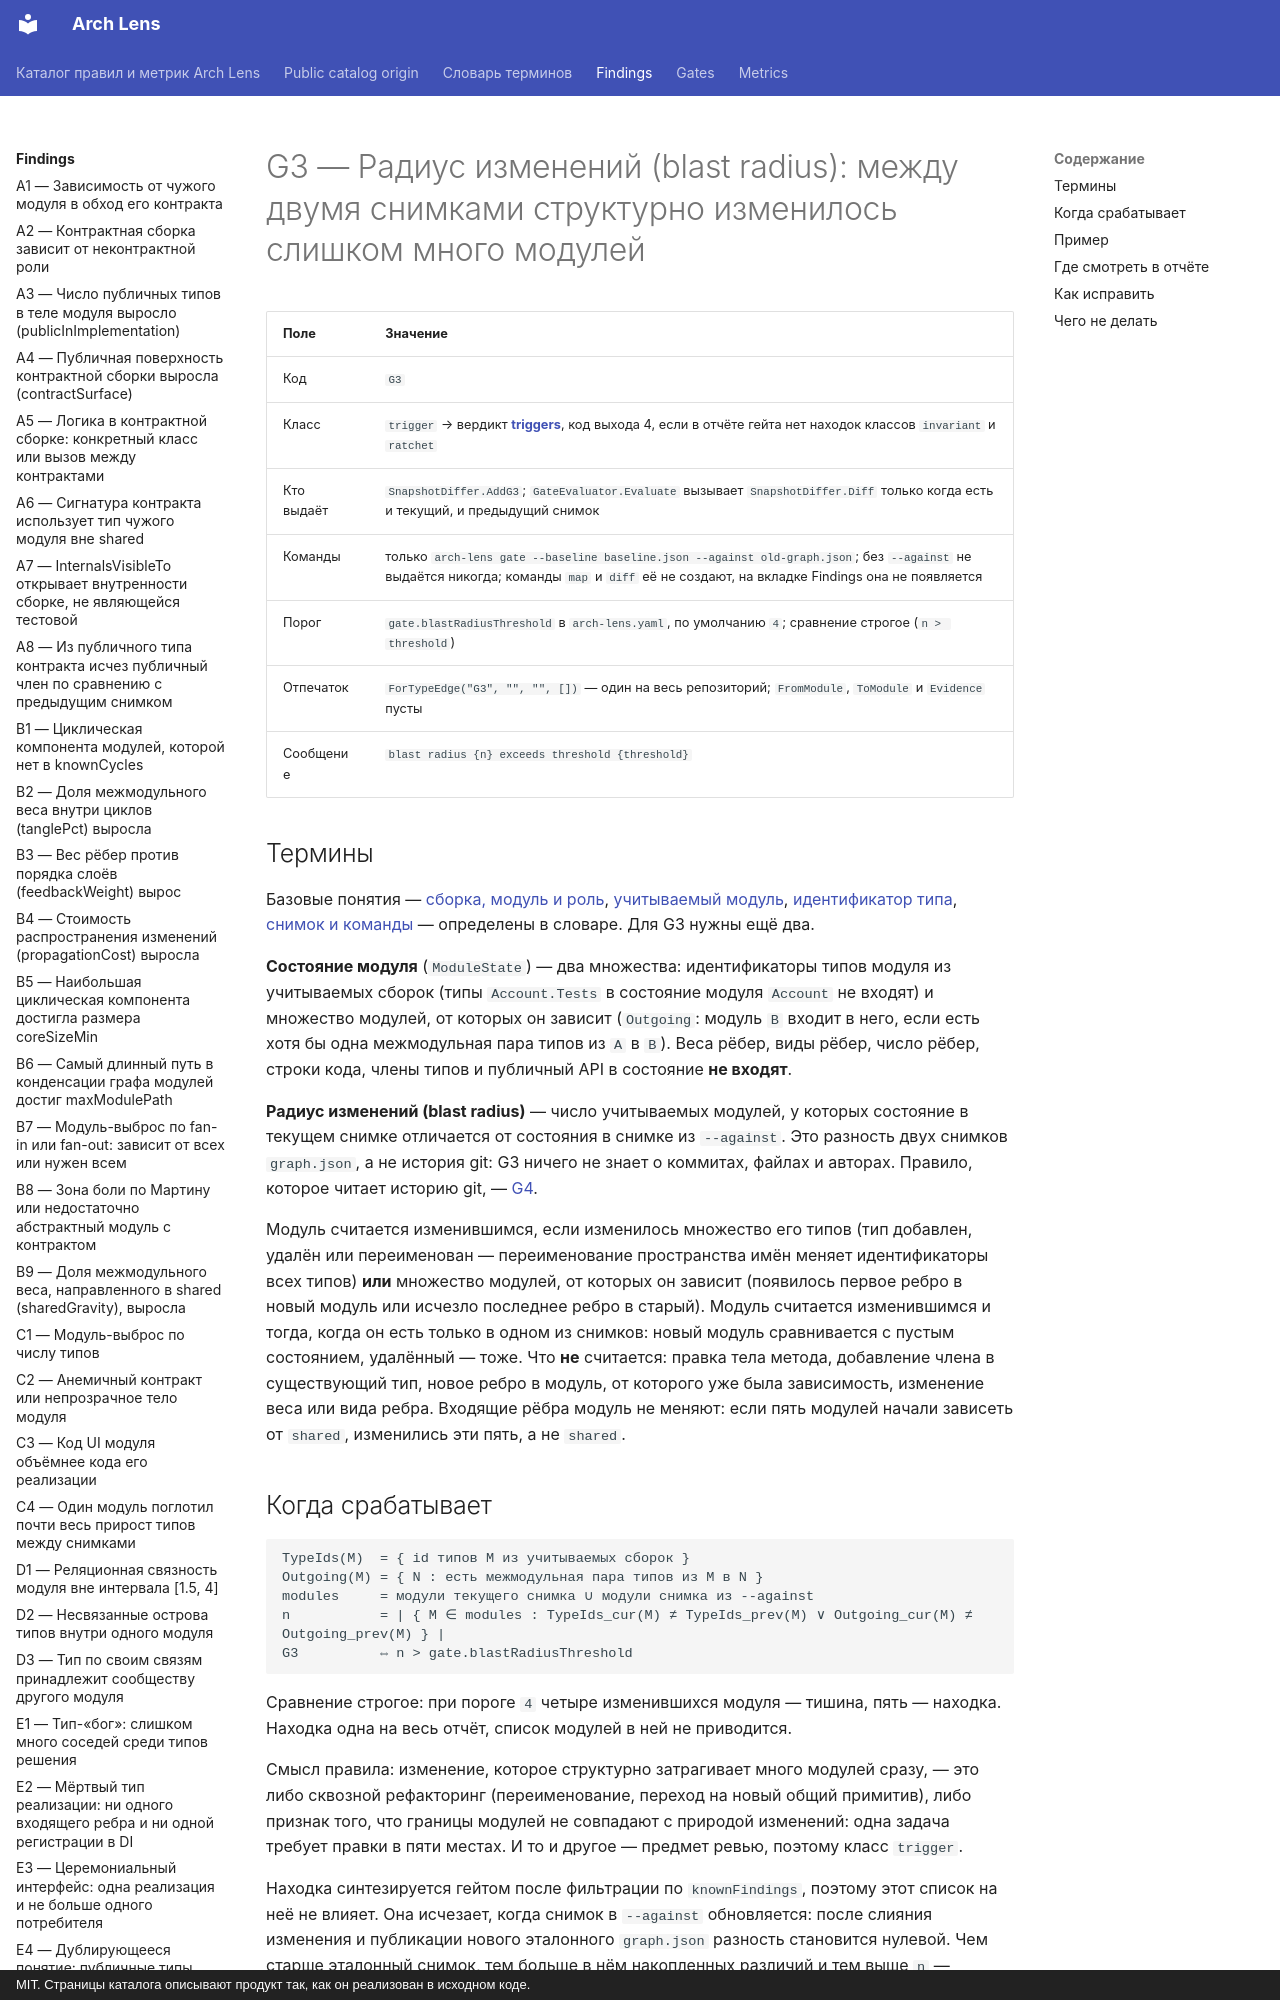

repository: dkharevichinn/arch-lens-docs · page: findings/G3/index.html · generator: mkdocs · copyright: MIT. Страницы каталога описывают продукт так, как он реализован в исходном коде.

# G3 — Радиус изменений (blast radius): между двумя снимками структурно изменилось слишком много модулей

| Поле | Значение |
|---|---|
| Код | `G3` |
| Класс | `trigger` → вердикт **[triggers](../gates/triggers.md)**, код выхода 4, если в отчёте гейта нет находок классов `invariant` и `ratchet` |
| Кто выдаёт | `SnapshotDiffer.AddG3`; `GateEvaluator.Evaluate` вызывает `SnapshotDiffer.Diff` только когда есть и текущий, и предыдущий снимок |
| Команды | только `arch-lens gate --baseline baseline.json --against old-graph.json`; без `--against` не выдаётся никогда; команды `map` и `diff` её не создают, на вкладке Findings она не появляется |
| Порог | `gate.blastRadiusThreshold` в `arch-lens.yaml`, по умолчанию `4`; сравнение строгое (`n > threshold`) |
| Отпечаток | `ForTypeEdge("G3", "", "", [])` — один на весь репозиторий; `FromModule`, `ToModule` и `Evidence` пусты |
| Сообщение | `blast radius {n} exceeds threshold {threshold}` |

## Термины

Базовые понятия — [сборка, модуль и роль](../glossary.md#module), [учитываемый модуль](../glossary.md#scored), [идентификатор типа](../glossary.md#type-id), [снимок и команды](../glossary.md#commands) — определены в словаре. Для G3 нужны ещё два.

**Состояние модуля** (`ModuleState`) — два множества: идентификаторы типов модуля из учитываемых сборок (типы `Account.Tests` в состояние модуля `Account` не входят) и множество модулей, от которых он зависит (`Outgoing`: модуль `B` входит в него, если есть хотя бы одна межмодульная пара типов из `A` в `B`). Веса рёбер, виды рёбер, число рёбер, строки кода, члены типов и публичный API в состояние **не входят**.

**Радиус изменений (blast radius)** — число учитываемых модулей, у которых состояние в текущем снимке отличается от состояния в снимке из `--against`. Это разность двух снимков `graph.json`, а не история git: G3 ничего не знает о коммитах, файлах и авторах. Правило, которое читает историю git, — [G4](G4.md).

Модуль считается изменившимся, если изменилось множество его типов (тип добавлен, удалён или переименован — переименование пространства имён меняет идентификаторы всех типов) **или** множество модулей, от которых он зависит (появилось первое ребро в новый модуль или исчезло последнее ребро в старый). Модуль считается изменившимся и тогда, когда он есть только в одном из снимков: новый модуль сравнивается с пустым состоянием, удалённый — тоже. Что **не** считается: правка тела метода, добавление члена в существующий тип, новое ребро в модуль, от которого уже была зависимость, изменение веса или вида ребра. Входящие рёбра модуль не меняют: если пять модулей начали зависеть от `shared`, изменились эти пять, а не `shared`.

## Когда срабатывает

```text
TypeIds(M)  = { id типов M из учитываемых сборок }
Outgoing(M) = { N : есть межмодульная пара типов из M в N }
modules     = модули текущего снимка ∪ модули снимка из --against
n           = | { M ∈ modules : TypeIds_cur(M) ≠ TypeIds_prev(M) ∨ Outgoing_cur(M) ≠ Outgoing_prev(M) } |
G3          ⇔ n > gate.blastRadiusThreshold
```

Сравнение строгое: при пороге `4` четыре изменившихся модуля — тишина, пять — находка. Находка одна на весь отчёт, список модулей в ней не приводится.

Смысл правила: изменение, которое структурно затрагивает много модулей сразу, — это либо сквозной рефакторинг (переименование, переход на новый общий примитив), либо признак того, что границы модулей не совпадают с природой изменений: одна задача требует правки в пяти местах. И то и другое — предмет ревью, поэтому класс `trigger`.

Находка синтезируется гейтом после фильтрации по `knownFindings`, поэтому этот список на неё не влияет. Она исчезает, когда снимок в `--against` обновляется: после слияния изменения и публикации нового эталонного `graph.json` разность становится нулевой. Чем старше эталонный снимок, тем больше в нём накопленных различий и тем выше `n` — сравнивать надо со снимком основной ветки, а не с произвольным старым.
